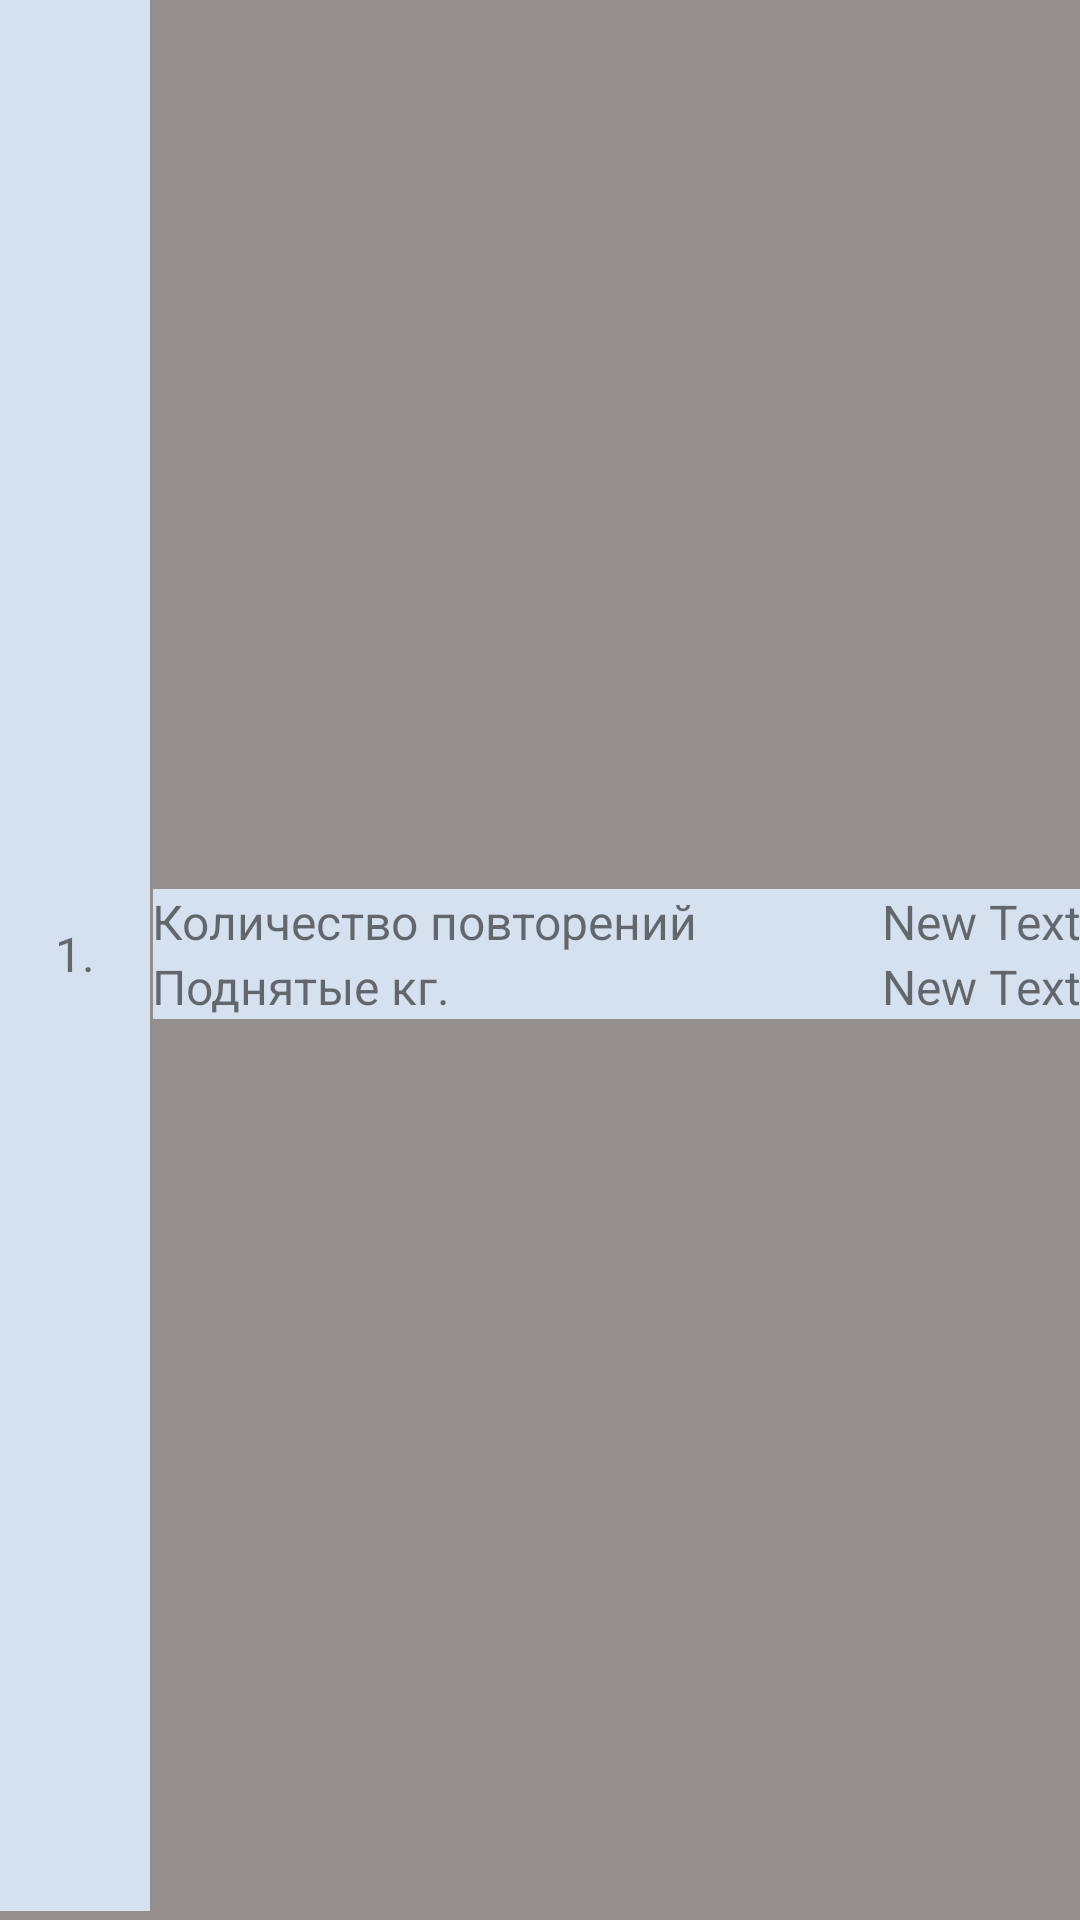

Here is an Android app screen rendered from its layout file. Give the layout XML and the strings, colors and styles it references.
<!-- AndroidManifest.xml: application theme AppTheme -->
<!-- res/layout/set_list.xml -->
<?xml version="1.0" encoding="utf-8"?>
<LinearLayout xmlns:android="http://schemas.android.com/apk/res/android"
							android:orientation="horizontal"
							android:layout_width="match_parent"
							android:layout_height="wrap_content"
							android:background="@color/other_color"
							android:gravity="center_vertical">

	<TextView
		android:layout_width="wrap_content"
		android:layout_height="fill_parent"
		android:text="1."
		android:id="@+id/number"
		android:gravity="center"
		android:minWidth="50dp"
		android:layout_marginBottom="2dp"
		android:layout_marginRight="1dp"
		android:background="@color/app_background"
		android:textSize="16dp"/>

	<LinearLayout
		android:orientation="vertical"
		android:layout_width="fill_parent"
		android:layout_height="wrap_content"
		android:layout_marginBottom="2dp"
		android:paddingLeft="@dimen/activity_horizontal_margin"
		android:paddingRight="@dimen/activity_horizontal_margin"
		android:background="@color/app_background"
		android:id="@+id/setDescrintion">

		<LinearLayout
			android:orientation="horizontal"
			android:layout_width="fill_parent"
			android:layout_height="fill_parent">

			<TextView
				android:layout_width="wrap_content"
				android:layout_height="wrap_content"
				android:text="@string/set_count"
				android:id="@+id/textView2"
				android:textSize="16dp"/>

			<LinearLayout
				android:orientation="horizontal"
				android:layout_width="fill_parent"
				android:layout_height="fill_parent"
				android:gravity="right">

				<TextView
					android:layout_width="wrap_content"
					android:layout_height="wrap_content"
					android:text="New Text"
					android:id="@+id/set"
					android:textSize="16dp"/>
			</LinearLayout>
		</LinearLayout>

		<LinearLayout
			android:orientation="horizontal"
			android:layout_width="fill_parent"
			android:layout_height="fill_parent">

			<TextView
				android:layout_width="wrap_content"
				android:layout_height="wrap_content"
				android:text="@string/weight_count"
				android:id="@+id/textView4"
				android:textSize="16dp"/>

			<LinearLayout
				android:orientation="horizontal"
				android:layout_width="fill_parent"
				android:layout_height="fill_parent"
				android:gravity="right">

				<TextView
					android:layout_width="wrap_content"
					android:layout_height="wrap_content"
					android:text="New Text"
					android:id="@+id/weight"
					android:textSize="16dp"/>
			</LinearLayout>
		</LinearLayout>
	</LinearLayout>

</LinearLayout>
<!-- resources referenced by this layout -->
<resources>
  <color name="app_background">#d6e1ef</color>
  <color name="other_color">#948e8c</color>
  <string name="set_count">Количество повторений</string>
  <string name="weight_count">Поднятые кг.</string>
  <style name="AppTheme" parent="Theme.AppCompat.Light.DarkActionBar">
  		<item name="@android:actionBarStyle">@style/MyActionBar</item>
  		<item name="actionBarStyle">@style/MyActionBar</item>
  		<item name="android:panelBackground">@color/ex_list_childe</item>
  		<item name="@android:actionBarWidgetTheme">@style/Theme.AppTheme.actionBar.widget</item>
  		<item name="actionBarWidgetTheme">@style/Theme.AppCompat.Light</item>
  	</style>
  <style name="MyActionBar" parent="@style/Widget.AppCompat.Light.ActionBar.Solid.Inverse">
  		<item name="android:background">@color/action_bar_background</item>
  		<item name="background">@color/action_bar_background</item>
  	</style>
  <color name="ex_list_childe">#ffffff</color>
  <style name="Theme.AppTheme.actionBar.widget" parent="@android:style/Theme.Holo">
  		<item name="@android:popupMenuStyle">@style/Theme.AppTheme.actionBar.PopupMenu</item>
  		<item name="android:dropDownListViewStyle">@style/Theme.AppTheme.actionBar.DropDownListView</item>
  	</style>
  <color name="action_bar_background">#222a3f</color>
  <style name="Theme.AppTheme.actionBar.PopupMenu" parent="@android:style/Widget.Holo.ListPopupWindow">
  		<item name="android:popupBackground">@color/action_bar_background</item>
  	</style>
  <style name="Theme.AppTheme.actionBar.DropDownListView" parent="@android:style/Widget.Holo.ListView.DropDown">
  		<item name="android:listSelector">@color/button_background</item>
  	</style>
  <color name="button_background">#566885</color>
</resources>
